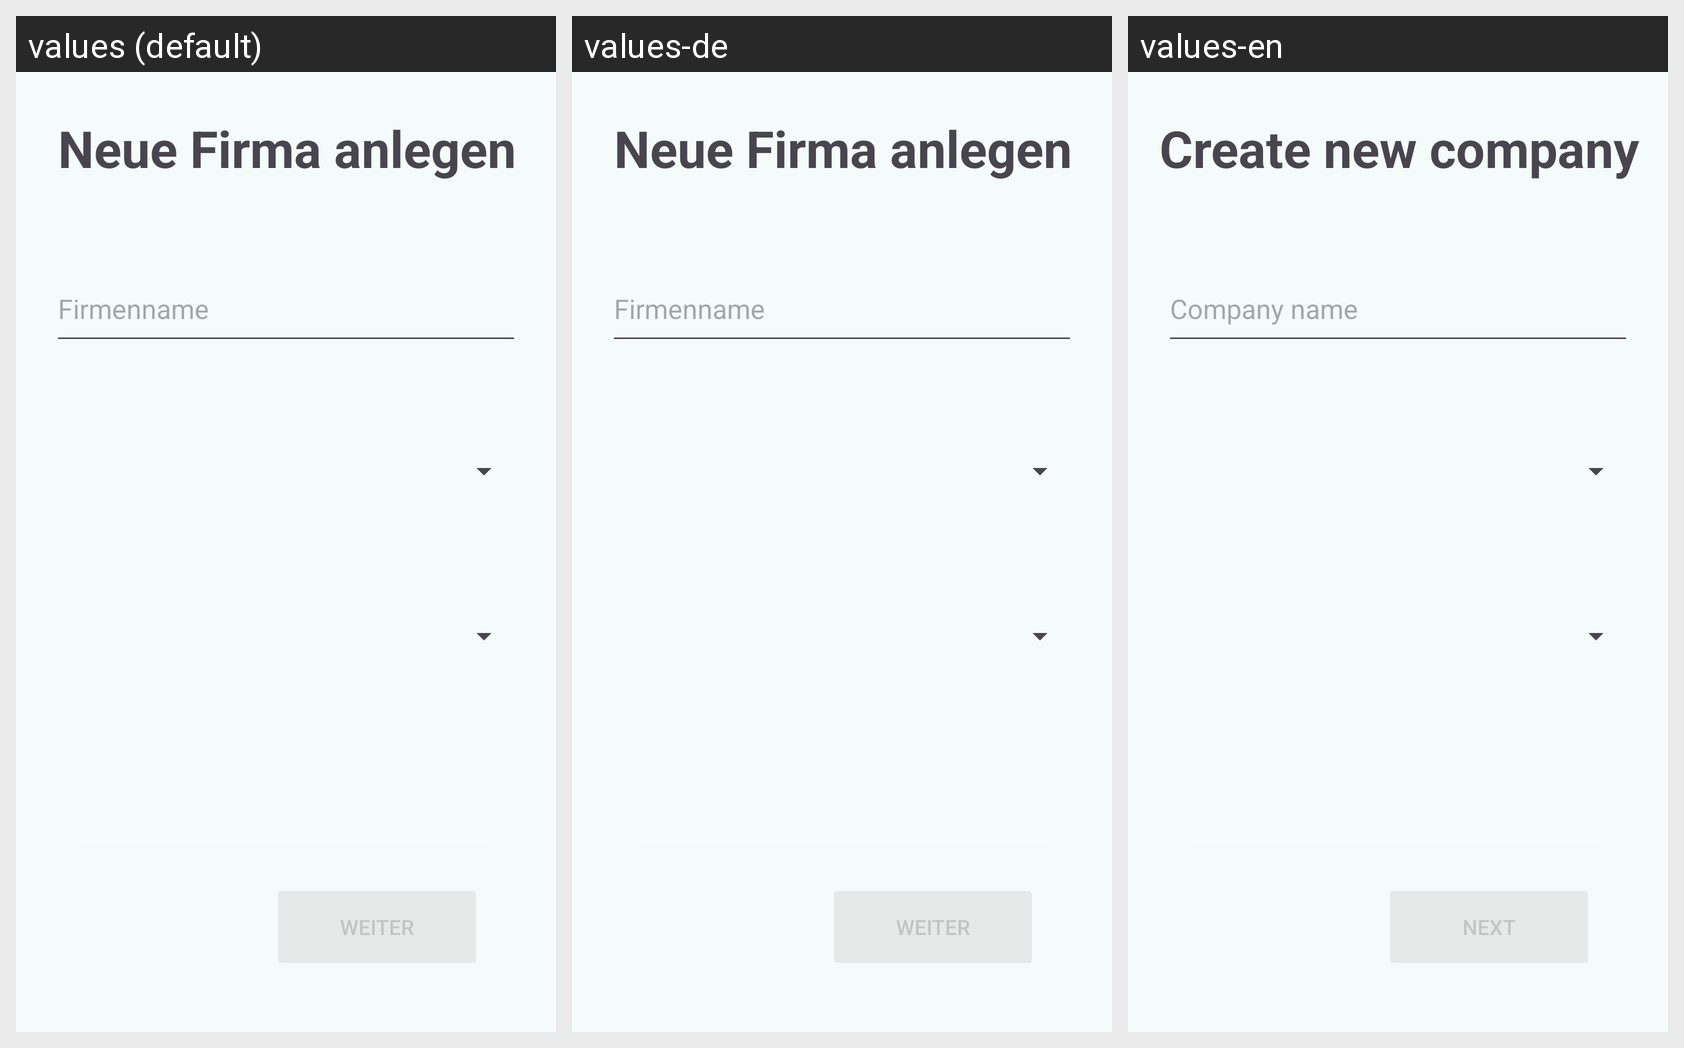

Locale-by-locale string values for the Android screen shown in this grid:
Android screen res/layout/fragment_company_create_step1.xml rendered under 3 locales, left to right: values (default), values-de, values-en. Device: Nexus 5 (rendered at 1080×1920; each locale shown at half size, 540×960, under a caption strip naming it); theme Theme.TechBright.
Strings drawn on this screen, with the default value and each locale's value (text and hints the layout hard-codes, and strings that could not be matched under every locale, appear in the picture but are not listed):

textViewCompanyWizardSetup
  values: Neue Firma anlegen
  values-de: Neue Firma anlegen
  values-en: Create new company

textViewCompanyWizardHintCompanyName
  values: Firmenname
  values-de: Firmenname
  values-en: Company name

nextButton
  values: Weiter
  values-de: Weiter
  values-en: Next
